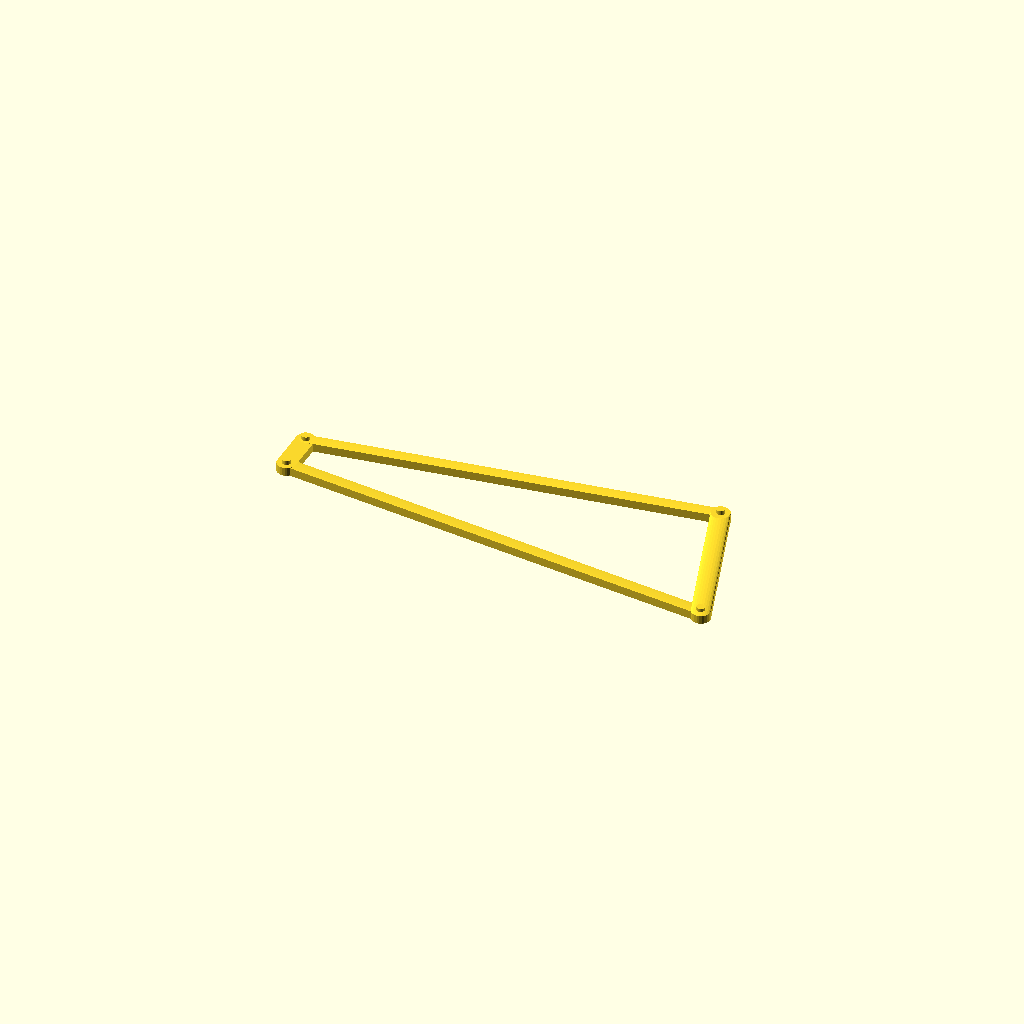
Cell 1: the model at its default parameters.
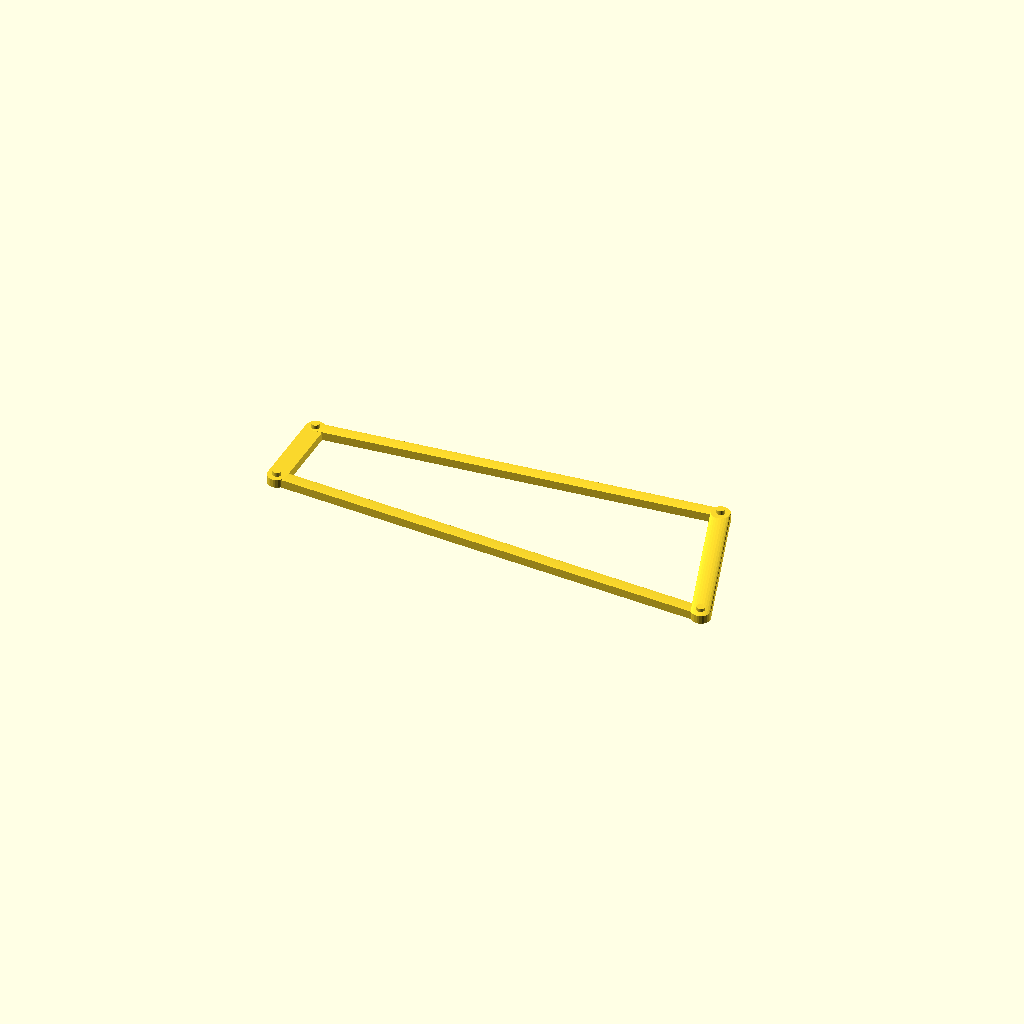
Cell 2: AB = 2 (everything else at default).
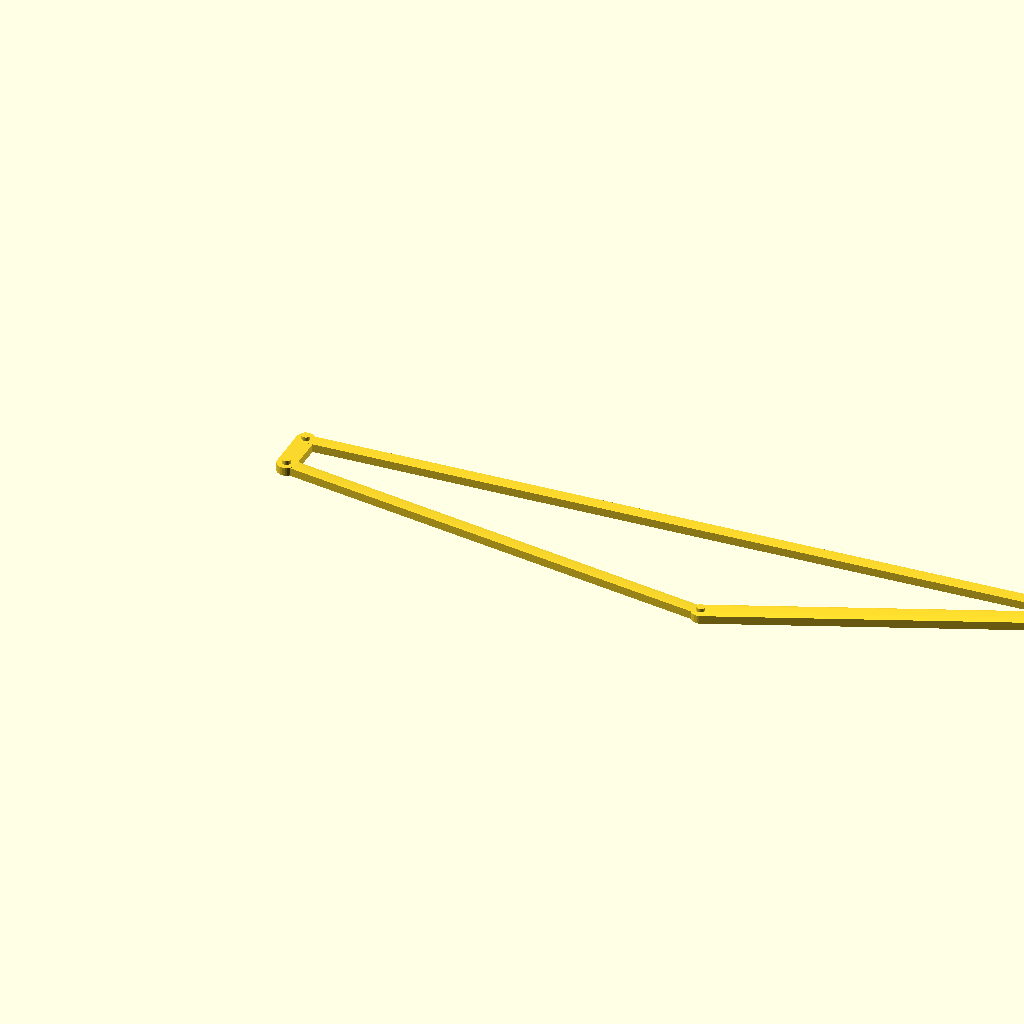
Cell 3: the same model with AC = 19.2434.
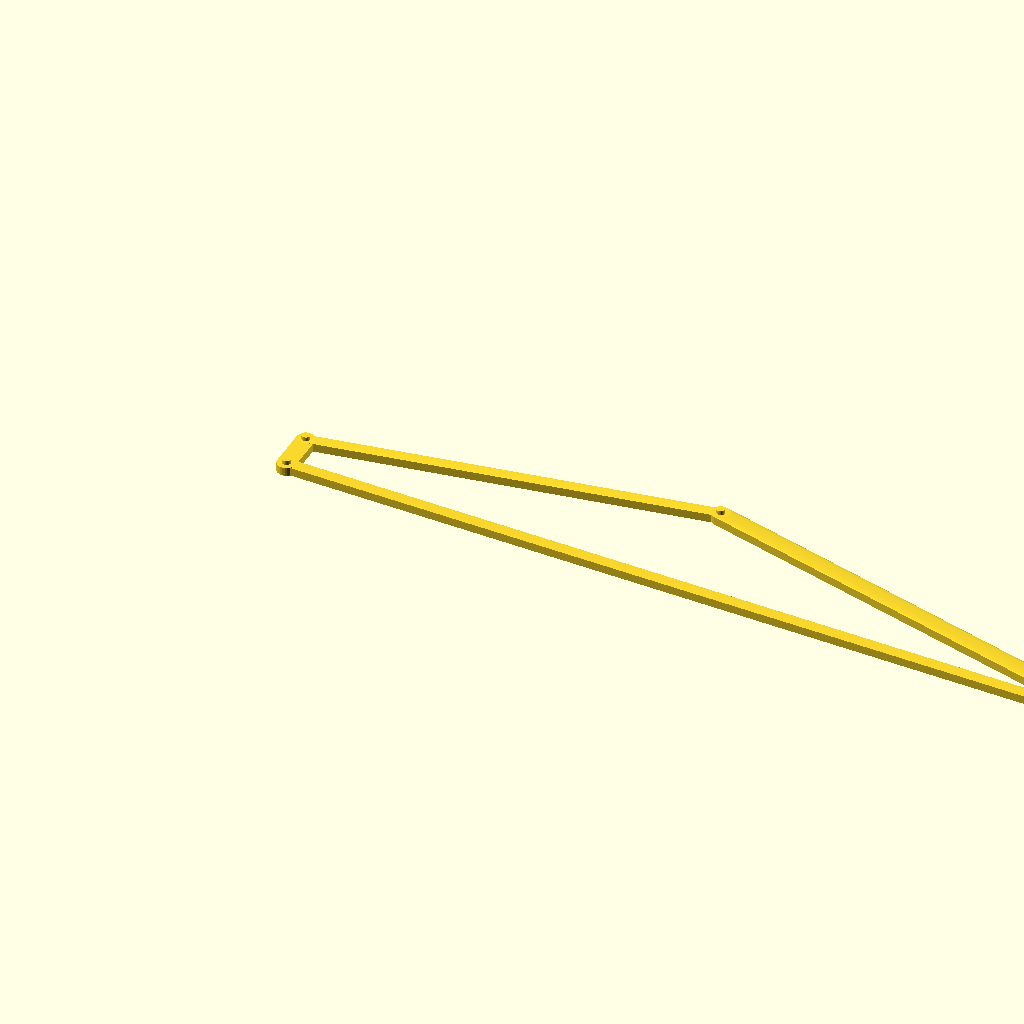
Cell 4: BD = 20.8926 (everything else at default).
All cells are drawn from one camera (rotation 55°, 0°, 25°, orthographic, colour scheme Cornfield), so only the parameter changes between them.
OpenSCAD source file cad/primary_identified_v1_3.scad:
// X-Finger reconstruction — KIN-ID v1.3 normalized primary-stage skeleton
// NOT manufacturing geometry. Units are normalized by AB.

AB = 1.0000;
AC = 9.6217;
BD = 10.4463;
CD = 2.1357;

pivot_d = 0.20;
bar_w = 0.30;
bar_t = 0.20;

// Simple review-only skeleton. Exact included angle is not frozen here.
A=[0, AB/2, 0];
B=[0,-AB/2, 0];
C=[AC, 1.4, 0.3];
D=[BD,-1.4,-0.3];

module pivot(p){
  translate(p) cylinder(h=bar_t*2,d=pivot_d,center=true,$fn=32);
}

module bar(p0,p1,w=bar_w,t=bar_t){
  hull(){
    translate(p0) cylinder(h=t,d=w,center=true,$fn=24);
    translate(p1) cylinder(h=t,d=w,center=true,$fn=24);
  }
}

bar(A,C);
bar(B,D);
bar(A,B,w=0.45);
bar(C,D,w=0.45);
pivot(A); pivot(B); pivot(C); pivot(D);
Parameter table extracted from the source (name, type, default, range or options):
AB: number, default 1
AC: number, default 9.6217
BD: number, default 10.4463
CD: number, default 2.1357
pivot_d: number, default 0.2
bar_w: number, default 0.3
bar_t: number, default 0.2
